Image classification data set "dataset_main" (Markelowww/diplom on GitHub). Class labels (4): AMD, CSR, DME, ERM.

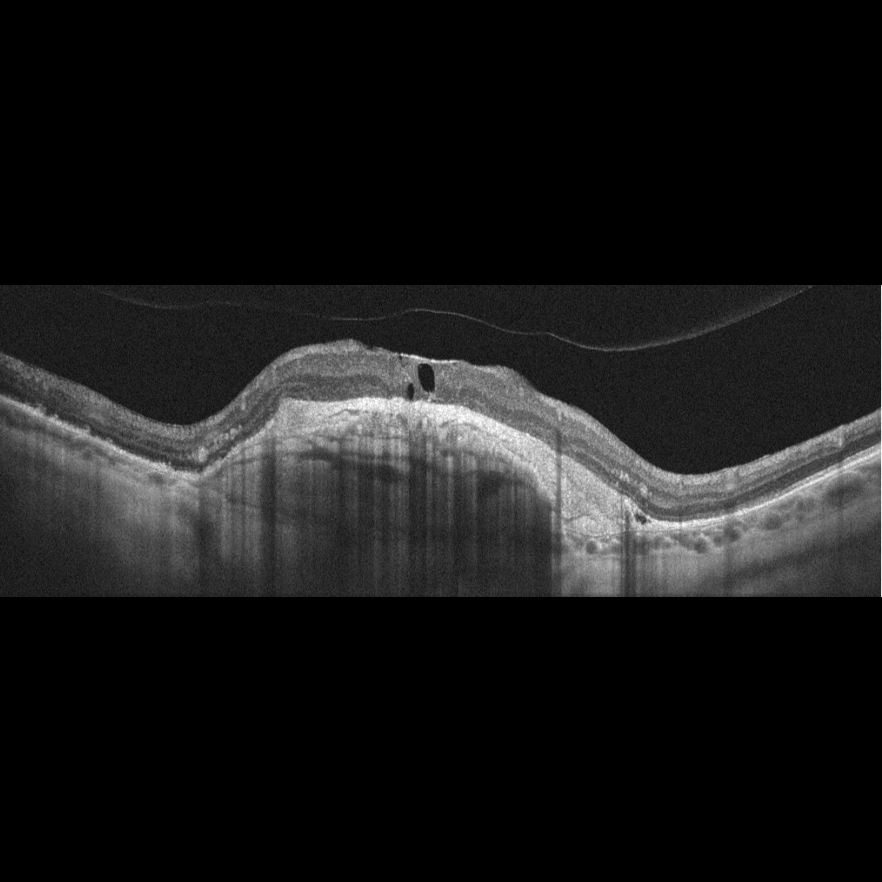
Label: AMD

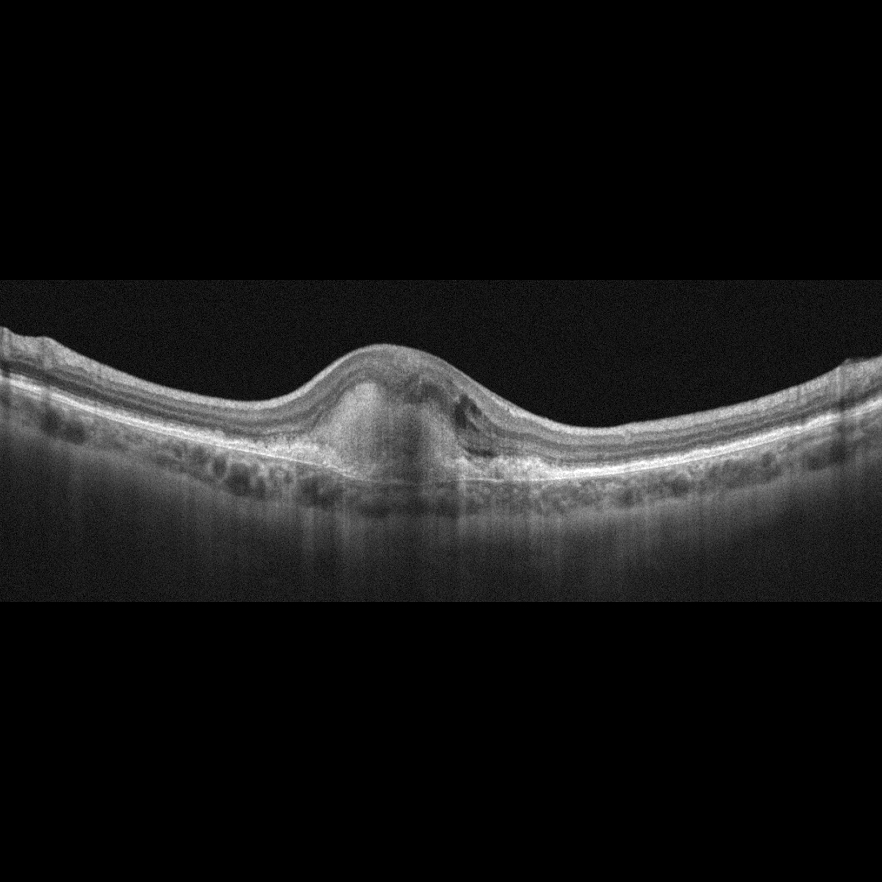
Label: AMD

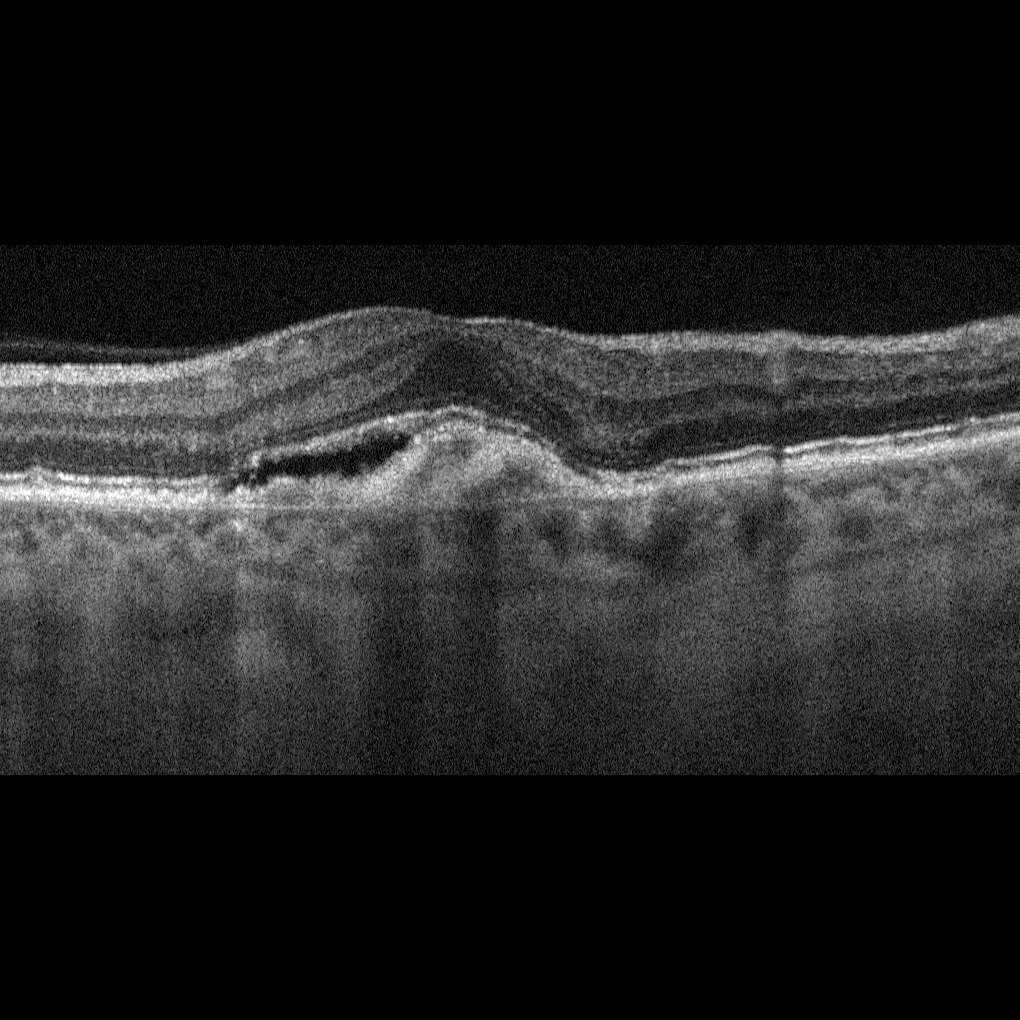
Label: AMD

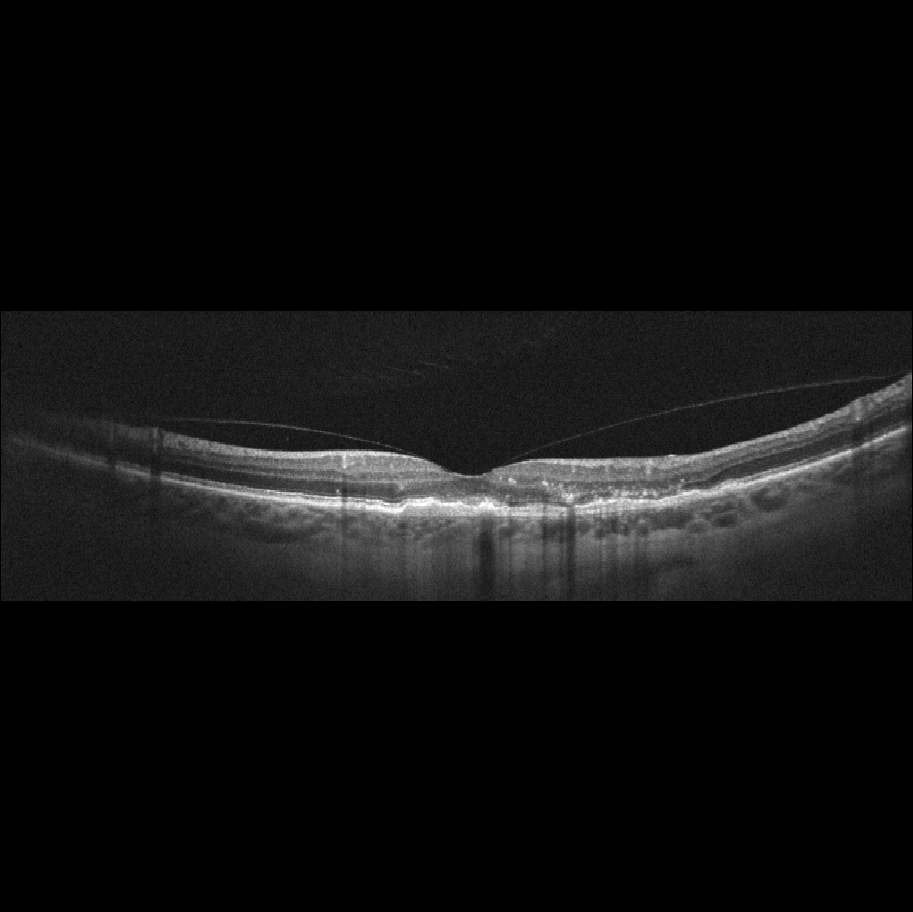
Label: AMD

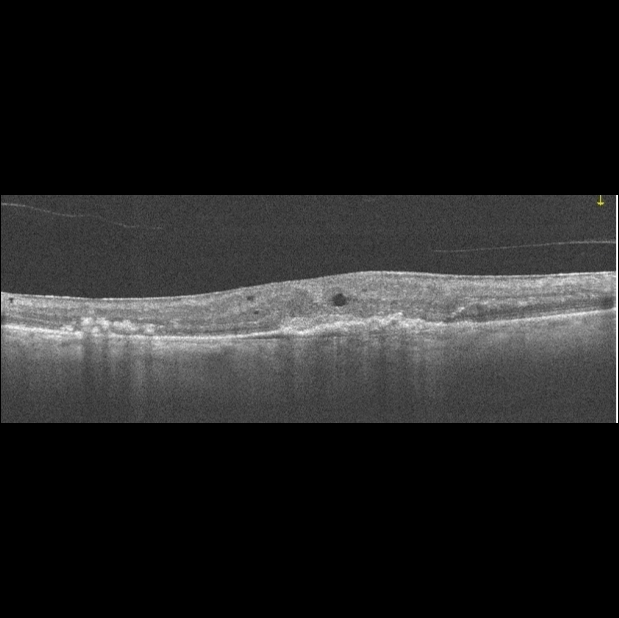
Label: AMD

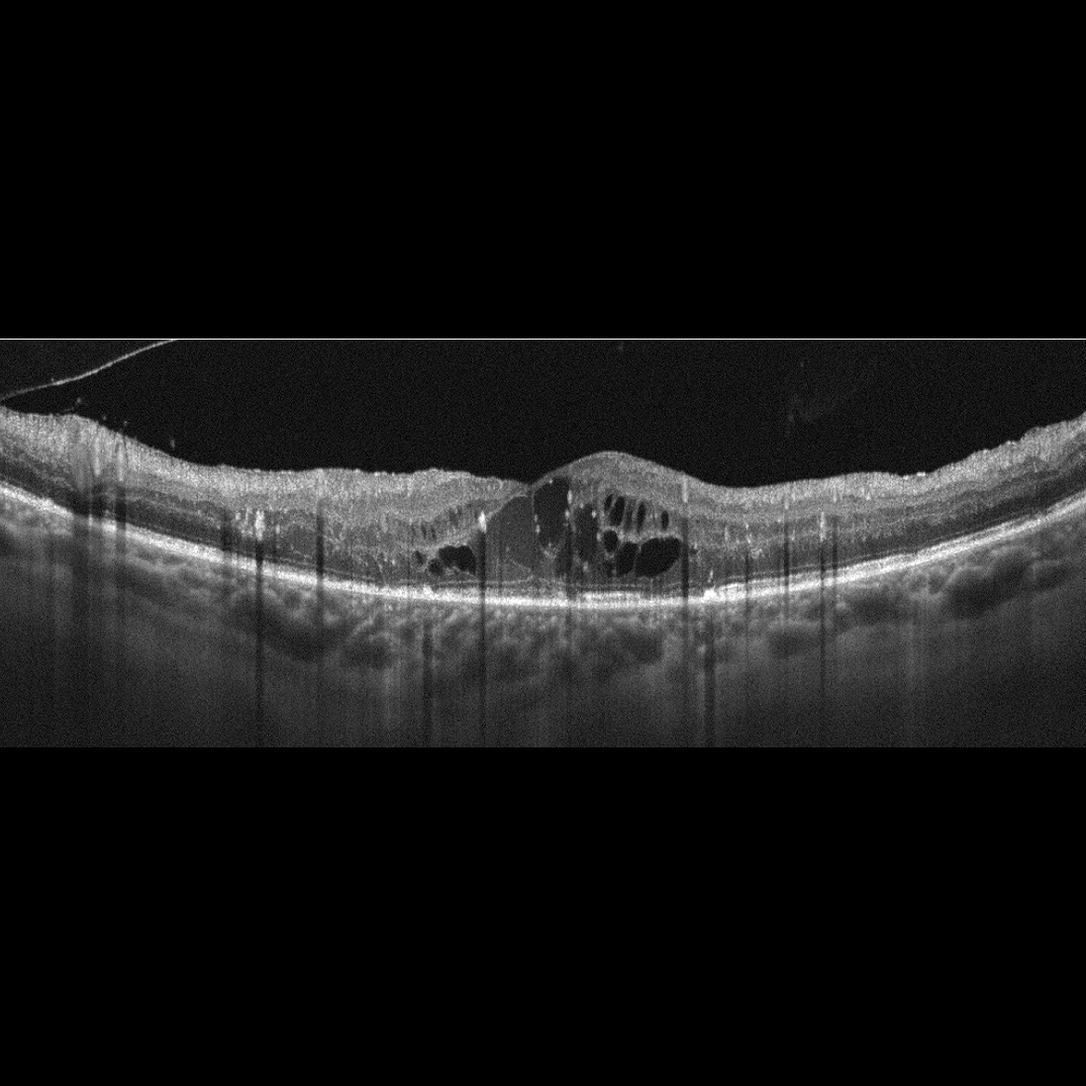
Label: DME
